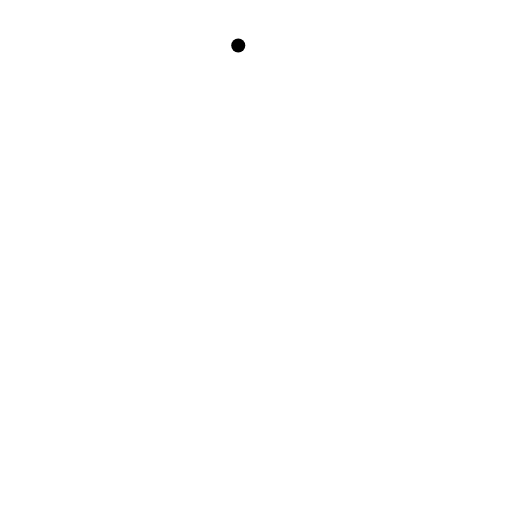
t = 0.00 s
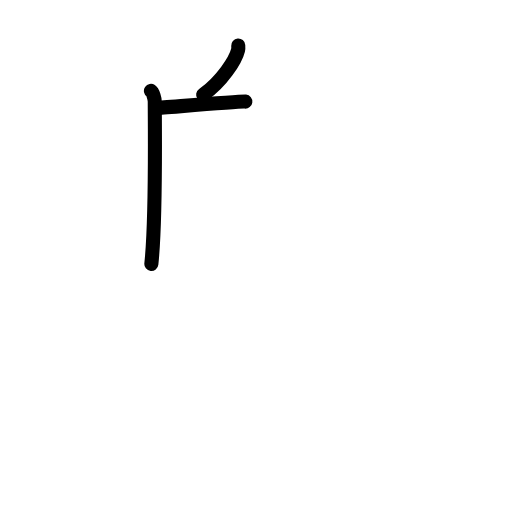
t = 2.17 s
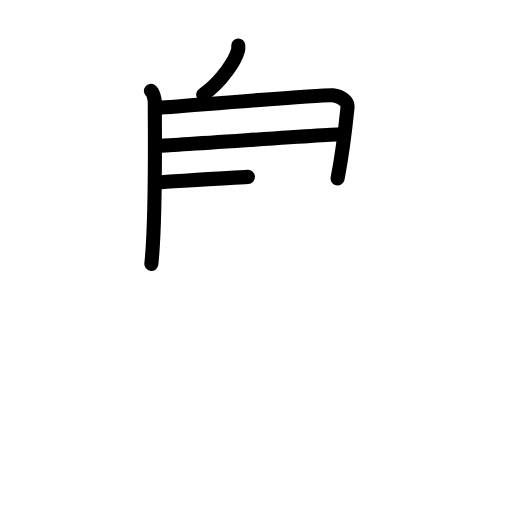
t = 4.50 s
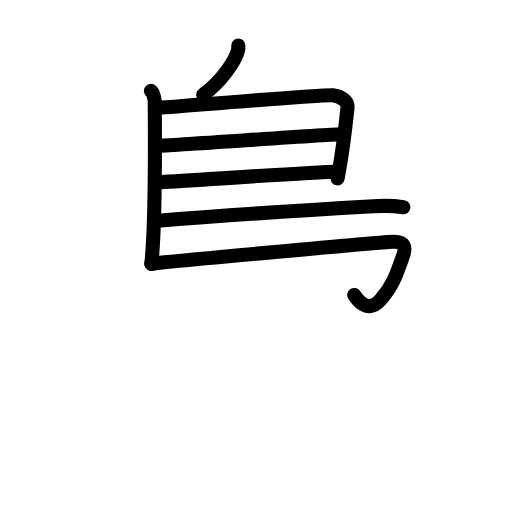
t = 6.63 s
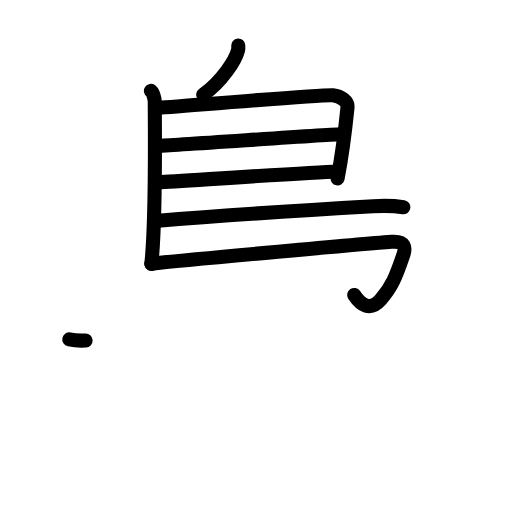
t = 7.17 s
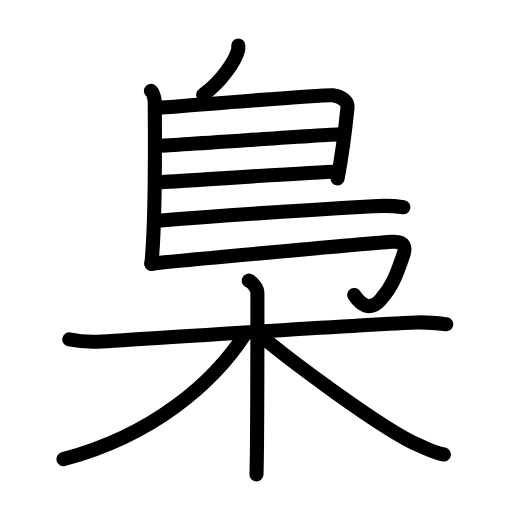
t = 11.00 s

The animated SVG that drew these frames (rendered in a browser with its animation timeline set to each time). Animation: 33 SMIL elements (animate=33); one cycle of 11.00 s.

<?xml version="1.0" encoding="UTF-8"?>
<!--
AniKanjiVG is licensed by CC-BY-SA Paul C. Sommerhoff (https://bitbucket.org/sommerhoff/anikanjivg).
AniKanjiVG uses KanjiVG which is licensed by CC-BY-SA Ulrich Apel (http://kanjivg.tagaini.net).
See also http://creativecommons.org/licenses/by-sa/3.0/
-->
<svg xmlns:kvg='http://kanjivg.tagaini.net' xmlns='http://www.w3.org/2000/svg' width='109' height='109' viewBox='0 0 109 109' style='fill:none;stroke:#000000;stroke-width:3;stroke-linecap:round;stroke-linejoin:round;' id="kvg:kanji_0689f"><g id="kvg:0689f" kvg:element="梟"><g id="kvg:0689f-g1" kvg:element="鳥" kvg:partial="true" kvg:position="top"><g id="kvg:0689f-g2" kvg:element="丿" kvg:radical="nelson"><path id="kvg:0689f-s1" kvg:type="㇒" d="M50.72,9.68c0.02,0.25,0.04,0.64-0.04,0.99c-0.51,2.09-3.43,6.69-7.43,9.5"><animate attributeName="d" begin="0.0s" dur="0.5s" from="M50.72,9.68C50.72,9.68,50.72,9.68,50.72,9.68" to="M50.72,9.68c0.02,0.25,0.04,0.64-0.04,0.99" />
<animate attributeName="d" begin="0.5s" dur="0.5s" from="M50.72,9.68c0.02,0.25,0.04,0.64-0.04,0.99c0,0,0,0,0,0,0" to="M50.72,9.68c0.02,0.25,0.04,0.64-0.04,0.99c-0.51,2.09-3.43,6.69-7.43,9.5" />
</path>
</g>
<path id="kvg:0689f-s2" kvg:type="㇑" d="M32.13,19.35c0.46,0.31,0.82,1.75,0.82,2.29c0,5.54,0.3,25.1-0.73,34.54"><animate attributeName="d" begin="1.0s" dur="0.5s" from="M32.13,19.35C32.13,19.35,32.13,19.35,32.13,19.35" to="M32.13,19.35c0.46,0.31,0.82,1.75,0.82,2.29" />
<animate attributeName="d" begin="1.5s" dur="0.5s" from="M32.13,19.35c0.46,0.31,0.82,1.75,0.82,2.29c0,0,0,0,0,0,0" to="M32.13,19.35c0.46,0.31,0.82,1.75,0.82,2.29c0,5.54,0.3,25.1-0.73,34.54" />
<animate attributeName="d" begin="0s" dur="1.0s" from="M-100,-100" to="M-100,-100" />
</path>
<path id="kvg:0689f-s3" kvg:type="㇕" d="M33.52,22.98c2.02-0.07,35.39-2.92,37.34-2.7c1.72,0.19,3.25,1.29,3.12,2.59c-0.21,2.06-0.92,8.97-2.11,15.12"><animate attributeName="d" begin="2.0s" dur="0.3333333333333333s" from="M33.52,22.98C33.52,22.98,33.52,22.98,33.52,22.98" to="M33.52,22.98c2.02-0.07,35.39-2.92,37.34-2.7" />
<animate attributeName="d" begin="2.3333333333333335s" dur="0.3333333333333333s" from="M33.52,22.98c2.02-0.07,35.39-2.92,37.34-2.7c0,0,0,0,0,0,0" to="M33.52,22.98c2.02-0.07,35.39-2.92,37.34-2.7c1.72,0.19,3.25,1.29,3.12,2.59" />
<animate attributeName="d" begin="2.6666666666666665s" dur="0.3333333333333333s" from="M33.52,22.98c2.02-0.07,35.39-2.92,37.34-2.7c1.72,0.19,3.25,1.29,3.12,2.59c0,0,0,0,0,0,0" to="M33.52,22.98c2.02-0.07,35.39-2.92,37.34-2.7c1.72,0.19,3.25,1.29,3.12,2.59c-0.21,2.06-0.92,8.97-2.11,15.12" />
<animate attributeName="d" begin="0s" dur="2.0s" from="M-100,-100" to="M-100,-100" />
</path>
<path id="kvg:0689f-s4" kvg:type="㇐" d="M33.84,31.03c2.47,0,36.16-2.44,38.96-2.44"><animate attributeName="d" begin="3.0s" dur="1.0s" from="M33.84,31.03C33.84,31.03,33.84,31.03,33.84,31.03" to="M33.84,31.03c2.47,0,36.16-2.44,38.96-2.44" />
<animate attributeName="d" begin="0s" dur="3.0s" from="M-100,-100" to="M-100,-100" />
</path>
<path id="kvg:0689f-s5" kvg:type="㇐" d="M33.73,38.81c5.03-0.28,31.85-2.07,38.12-2.31"><animate attributeName="d" begin="4.0s" dur="1.0s" from="M33.73,38.81C33.73,38.81,33.73,38.81,33.73,38.81" to="M33.73,38.81c5.03-0.28,31.85-2.07,38.12-2.31" />
<animate attributeName="d" begin="0s" dur="4.0s" from="M-100,-100" to="M-100,-100" />
</path>
<path id="kvg:0689f-s6" kvg:type="㇐" d="M33.03,47.04c13.4-1.09,40.65-2.8,46.42-3.13c2.79-0.16,5.41,0.05,6.42,0.21"><animate attributeName="d" begin="5.0s" dur="0.5s" from="M33.03,47.04C33.03,47.04,33.03,47.04,33.03,47.04" to="M33.03,47.04c13.4-1.09,40.65-2.8,46.42-3.13" />
<animate attributeName="d" begin="5.5s" dur="0.5s" from="M33.03,47.04c13.4-1.09,40.65-2.8,46.42-3.13c0,0,0,0,0,0,0" to="M33.03,47.04c13.4-1.09,40.65-2.8,46.42-3.13c2.79-0.16,5.41,0.05,6.42,0.21" />
<animate attributeName="d" begin="0s" dur="5.0s" from="M-100,-100" to="M-100,-100" />
</path>
<path id="kvg:0689f-s7" kvg:type="㇆" d="M32.23,56.15c8.26-0.96,46.55-4.31,51.13-4.67c2.98-0.23,3.02,1.3,2.48,2.87c-1.49,4.37-2.36,6.66-4.8,9.44c-2.32,2.64-4.3,1.01-5.63-0.99"><animate attributeName="d" begin="6.0s" dur="0.25s" from="M32.23,56.15C32.23,56.15,32.23,56.15,32.23,56.15" to="M32.23,56.15c8.26-0.96,46.55-4.31,51.13-4.67" />
<animate attributeName="d" begin="6.25s" dur="0.25s" from="M32.23,56.15c8.26-0.96,46.55-4.31,51.13-4.67c0,0,0,0,0,0,0" to="M32.23,56.15c8.26-0.96,46.55-4.31,51.13-4.67c2.98-0.23,3.02,1.3,2.48,2.87" />
<animate attributeName="d" begin="6.5s" dur="0.25s" from="M32.23,56.15c8.26-0.96,46.55-4.31,51.13-4.67c2.98-0.23,3.02,1.3,2.48,2.87c0,0,0,0,0,0,0" to="M32.23,56.15c8.26-0.96,46.55-4.31,51.13-4.67c2.98-0.23,3.02,1.3,2.48,2.87c-1.49,4.37-2.36,6.66-4.8,9.44" />
<animate attributeName="d" begin="6.75s" dur="0.25s" from="M32.23,56.15c8.26-0.96,46.55-4.31,51.13-4.67c2.98-0.23,3.02,1.3,2.48,2.87c-1.49,4.37-2.36,6.66-4.8,9.44c0,0,0,0,0,0,0" to="M32.23,56.15c8.26-0.96,46.55-4.31,51.13-4.67c2.98-0.23,3.02,1.3,2.48,2.87c-1.49,4.37-2.36,6.66-4.8,9.44c-2.32,2.64-4.3,1.01-5.63-0.99" />
<animate attributeName="d" begin="0s" dur="6.0s" from="M-100,-100" to="M-100,-100" />
</path>
</g>
<g id="kvg:0689f-g3" kvg:element="木" kvg:position="bottom" kvg:radical="tradit"><path id="kvg:0689f-s8" kvg:type="㇐" d="M14.75,72.26c2.11,0.44,4.51,0.58,6.94,0.44c12.37-0.71,48.27-3.21,66.98-4.05c2.41-0.11,3.92,0.08,6.34,0.38"><animate attributeName="d" begin="7.0s" dur="0.3333333333333333s" from="M14.75,72.26C14.75,72.26,14.75,72.26,14.75,72.26" to="M14.75,72.26c2.11,0.44,4.51,0.58,6.94,0.44" />
<animate attributeName="d" begin="7.333333333333333s" dur="0.3333333333333333s" from="M14.75,72.26c2.11,0.44,4.51,0.58,6.94,0.44c0,0,0,0,0,0,0" to="M14.75,72.26c2.11,0.44,4.51,0.58,6.94,0.44c12.37-0.71,48.27-3.21,66.98-4.05" />
<animate attributeName="d" begin="7.666666666666667s" dur="0.3333333333333333s" from="M14.75,72.26c2.11,0.44,4.51,0.58,6.94,0.44c12.37-0.71,48.27-3.21,66.98-4.05c0,0,0,0,0,0,0" to="M14.75,72.26c2.11,0.44,4.51,0.58,6.94,0.44c12.37-0.71,48.27-3.21,66.98-4.05c2.41-0.11,3.92,0.08,6.34,0.38" />
<animate attributeName="d" begin="0s" dur="7.0s" from="M-100,-100" to="M-100,-100" />
</path>
<path id="kvg:0689f-s9" kvg:type="㇑" d="M52.96,59.75c1.02,0.41,1.84,1.81,1.84,2.65c0,8.57,0,33.49-0.2,38.6"><animate attributeName="d" begin="8.0s" dur="0.5s" from="M52.96,59.75C52.96,59.75,52.96,59.75,52.96,59.75" to="M52.96,59.75c1.02,0.41,1.84,1.81,1.84,2.65" />
<animate attributeName="d" begin="8.5s" dur="0.5s" from="M52.96,59.75c1.02,0.41,1.84,1.81,1.84,2.65c0,0,0,0,0,0,0" to="M52.96,59.75c1.02,0.41,1.84,1.81,1.84,2.65c0,8.57,0,33.49-0.2,38.6" />
<animate attributeName="d" begin="0s" dur="8.0s" from="M-100,-100" to="M-100,-100" />
</path>
<path id="kvg:0689f-s10" kvg:type="㇒" d="M52.25,71C45.5,81.5,32.5,92.75,13.5,97.75"><animate attributeName="d" begin="9.0s" dur="1.0s" from="M52.25,71C52.25,71,52.25,71,52.25,71" to="M52.25,71C45.5,81.5,32.5,92.75,13.5,97.75" />
<animate attributeName="d" begin="0s" dur="9.0s" from="M-100,-100" to="M-100,-100" />
</path>
<path id="kvg:0689f-s11" kvg:type="㇏" d="M55,71c5.75,5,26.5,20.5,34.2,23.81c2,0.86,3.45,1.62,5.3,1.94"><animate attributeName="d" begin="10.0s" dur="0.5s" from="M55,71C55,71,55,71,55,71" to="M55,71c5.75,5,26.5,20.5,34.2,23.81" />
<animate attributeName="d" begin="10.5s" dur="0.5s" from="M55,71c5.75,5,26.5,20.5,34.2,23.81c0,0,0,0,0,0,0" to="M55,71c5.75,5,26.5,20.5,34.2,23.81c2,0.86,3.45,1.62,5.3,1.94" />
<animate attributeName="d" begin="0s" dur="10.0s" from="M-100,-100" to="M-100,-100" />
</path>
</g>
</g>
</svg>
